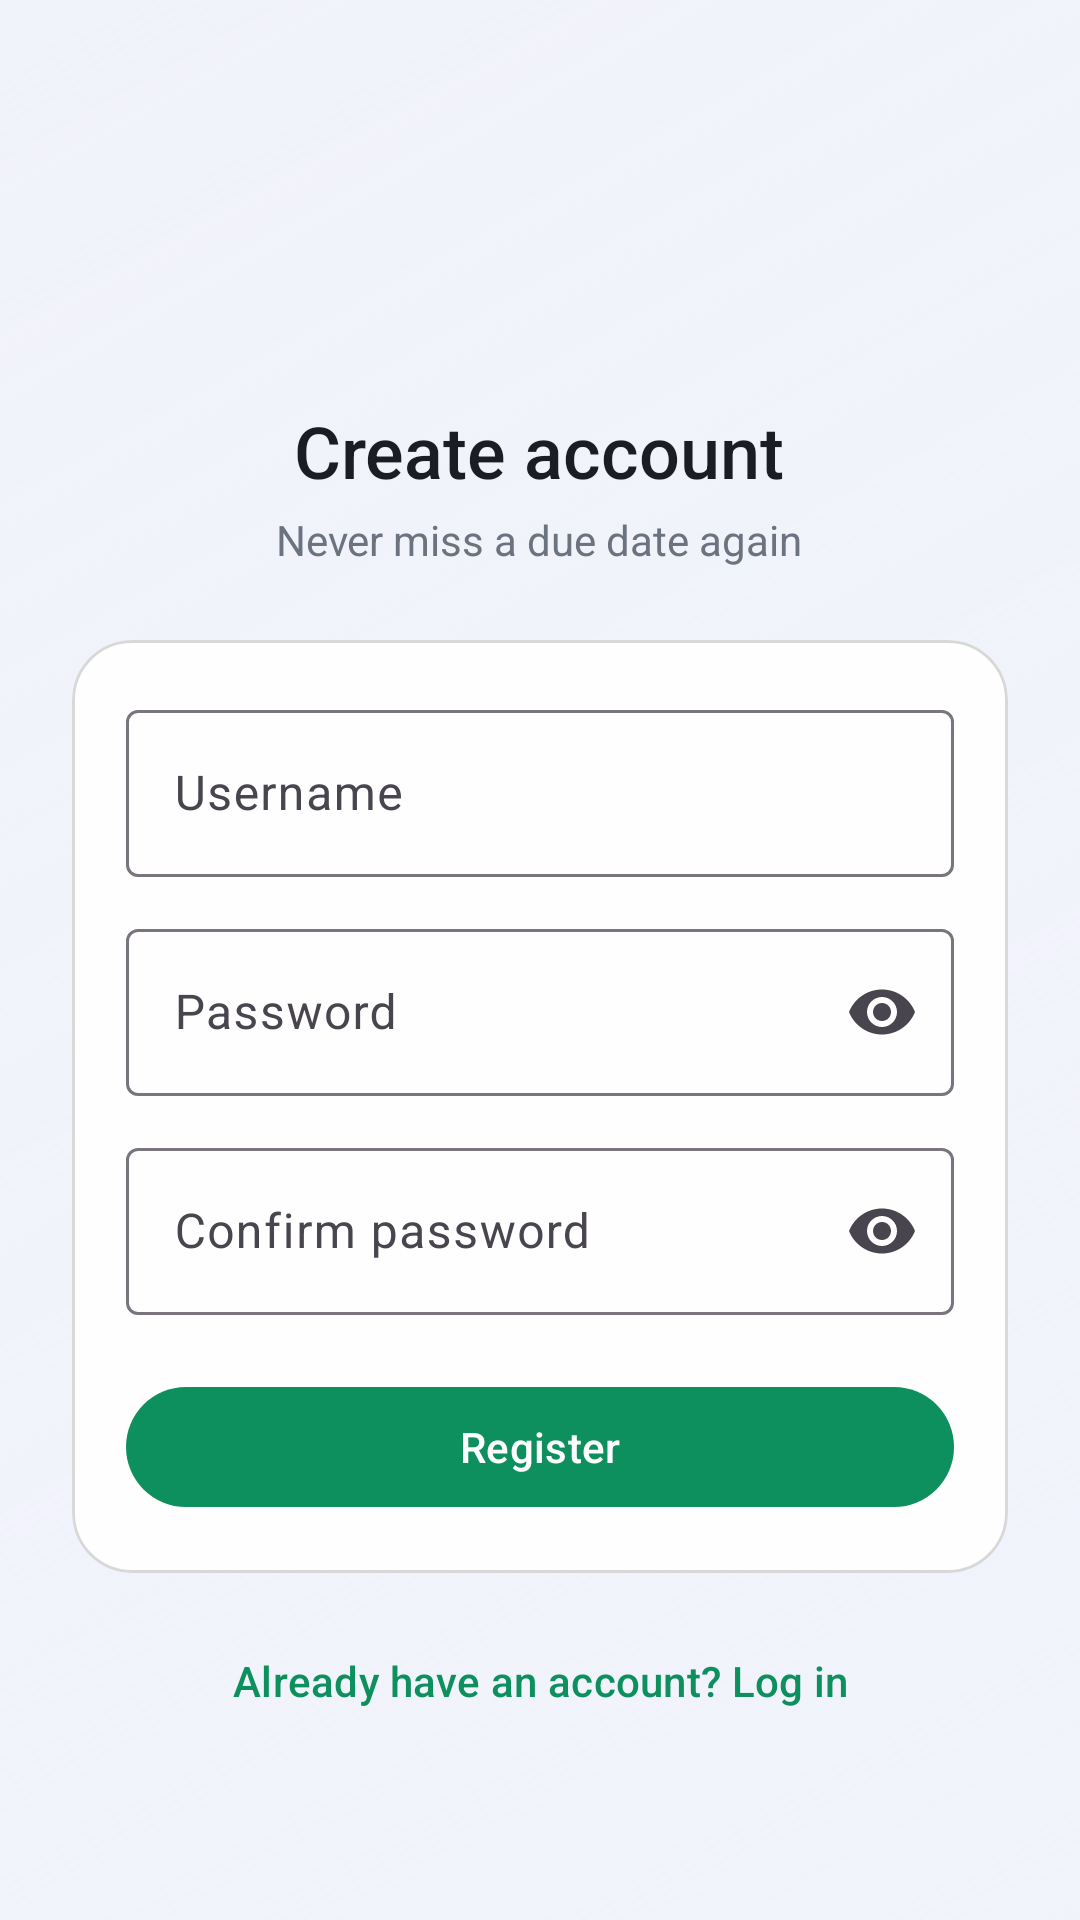

This screen was rendered from an Android layout file. Write that file and the resources it references.
<!-- AndroidManifest.xml: application theme Theme.BillReminder -->
<!-- res/layout/activity_register.xml -->
<?xml version="1.0" encoding="utf-8"?>
<ScrollView xmlns:android="http://schemas.android.com/apk/res/android"
    xmlns:app="http://schemas.android.com/apk/res-auto"
    android:layout_width="match_parent"
    android:layout_height="match_parent"
    android:background="@drawable/bg_gradient"
    android:fillViewport="true">

    <LinearLayout
        android:layout_width="match_parent"
        android:layout_height="wrap_content"
        android:gravity="center_horizontal"
        android:orientation="vertical"
        android:padding="24dp">

        <ImageView
            android:layout_width="52dp"
            android:layout_height="52dp"
            android:layout_marginTop="40dp"
            android:contentDescription="@string/app_name"
            android:src="@drawable/ic_person"
            android:tint="@color/accent" />

        <TextView
            android:layout_width="wrap_content"
            android:layout_height="wrap_content"
            android:layout_marginTop="18dp"
            android:fontFamily="sans-serif-medium"
            android:text="@string/register_title"
            android:textColor="@color/on_surface"
            android:textSize="24sp" />

        <TextView
            android:layout_width="wrap_content"
            android:layout_height="wrap_content"
            android:layout_marginTop="4dp"
            android:layout_marginBottom="24dp"
            android:text="@string/register_subtitle"
            android:textColor="@color/text_secondary" />

        <com.google.android.material.card.MaterialCardView
            style="@style/Widget.BillReminder.CardView"
            android:layout_width="match_parent"
            android:layout_height="wrap_content">

            <LinearLayout
                android:layout_width="match_parent"
                android:layout_height="wrap_content"
                android:orientation="vertical">

                <com.google.android.material.textfield.TextInputLayout
                    android:layout_width="match_parent"
                    android:layout_height="wrap_content"
                    android:hint="@string/username_hint"
                    style="@style/Widget.Material3.TextInputLayout.OutlinedBox">

                    <com.google.android.material.textfield.TextInputEditText
                        android:id="@+id/editUsername"
                        android:layout_width="match_parent"
                        android:layout_height="wrap_content"
                        android:inputType="text" />
                </com.google.android.material.textfield.TextInputLayout>

                <com.google.android.material.textfield.TextInputLayout
                    android:layout_width="match_parent"
                    android:layout_height="wrap_content"
                    android:layout_marginTop="12dp"
                    android:hint="@string/password_hint"
                    app:endIconMode="password_toggle"
                    style="@style/Widget.Material3.TextInputLayout.OutlinedBox">

                    <com.google.android.material.textfield.TextInputEditText
                        android:id="@+id/editPassword"
                        android:layout_width="match_parent"
                        android:layout_height="wrap_content"
                        android:inputType="textPassword" />
                </com.google.android.material.textfield.TextInputLayout>

                <com.google.android.material.textfield.TextInputLayout
                    android:layout_width="match_parent"
                    android:layout_height="wrap_content"
                    android:layout_marginTop="12dp"
                    android:hint="@string/confirm_password_hint"
                    app:endIconMode="password_toggle"
                    style="@style/Widget.Material3.TextInputLayout.OutlinedBox">

                    <com.google.android.material.textfield.TextInputEditText
                        android:id="@+id/editConfirmPassword"
                        android:layout_width="match_parent"
                        android:layout_height="wrap_content"
                        android:inputType="textPassword" />
                </com.google.android.material.textfield.TextInputLayout>

                <com.google.android.material.button.MaterialButton
                    android:id="@+id/btnRegister"
                    android:layout_width="match_parent"
                    android:layout_height="wrap_content"
                    android:layout_marginTop="20dp"
                    android:text="@string/btn_register" />

                <ProgressBar
                    android:id="@+id/progressBar"
                    android:layout_width="wrap_content"
                    android:layout_height="wrap_content"
                    android:layout_marginTop="16dp"
                    android:layout_gravity="center"
                    android:visibility="gone" />

            </LinearLayout>
        </com.google.android.material.card.MaterialCardView>

        <com.google.android.material.button.MaterialButton
            android:id="@+id/btnGoLogin"
            style="@style/Widget.Material3.Button.TextButton"
            android:layout_width="wrap_content"
            android:layout_height="wrap_content"
            android:layout_marginTop="12dp"
            android:text="@string/btn_go_login" />

    </LinearLayout>
</ScrollView>
<!-- resources referenced by this layout -->
<resources>
  <color name="accent">#0E8F5E</color>
  <color name="on_surface">#1B1D24</color>
  <color name="text_secondary">#6B7280</color>
  <!-- drawable bg_gradient (drawable) -->
  <?xml version="1.0" encoding="utf-8"?>
  <shape xmlns:android="http://schemas.android.com/apk/res/android"
      android:shape="rectangle">
      <gradient
          android:type="linear"
          android:angle="135"
          android:startColor="@color/background_start"
          android:endColor="@color/background_end" />
  </shape>
  <string name="app_name">Bill Reminder</string>
  <string name="btn_go_login">Already have an account? Log in</string>
  <string name="btn_register">Register</string>
  <string name="confirm_password_hint">Confirm password</string>
  <string name="password_hint">Password</string>
  <string name="register_subtitle">Never miss a due date again</string>
  <string name="register_title">Create account</string>
  <string name="username_hint">Username</string>
  <style name="Widget.BillReminder.CardView" parent="Widget.Material3.CardView.Filled">
          <item name="cardBackgroundColor">@color/glass_surface</item>
          <item name="strokeColor">@color/glass_border</item>
          <item name="strokeWidth">1dp</item>
          <item name="cardCornerRadius">20dp</item>
          <item name="cardElevation">0dp</item>
          <item name="contentPadding">18dp</item>
      </style>
  <style name="Theme.BillReminder" parent="Theme.Material3.DayNight.NoActionBar">
          <item name="colorPrimary">@color/accent</item>
          <item name="colorPrimaryVariant">@color/accent</item>
          <item name="colorOnPrimary">@color/on_accent</item>
          <item name="colorSecondary">@color/accent</item>
          <item name="colorOnSecondary">@color/on_accent</item>
          <item name="android:colorBackground">@color/background_start</item>
          <item name="colorSurface">@color/surface</item>
          <item name="colorOnSurface">@color/on_surface</item>
          <item name="android:statusBarColor">@color/background_start</item>
          <item name="android:navigationBarColor">@color/background_start</item>
          <item name="android:windowLightStatusBar" tools:targetApi="m">true</item>
          <item name="android:windowLightNavigationBar" tools:targetApi="o_mr1">true</item>
      </style>
  <color name="background_start">#F1F3FB</color>
  <color name="glass_surface">#E8FFFFFF</color>
  <color name="glass_border">#26000000</color>
  <color name="on_accent">#FFFFFF</color>
  <color name="surface">#FFFFFF</color>
</resources>
